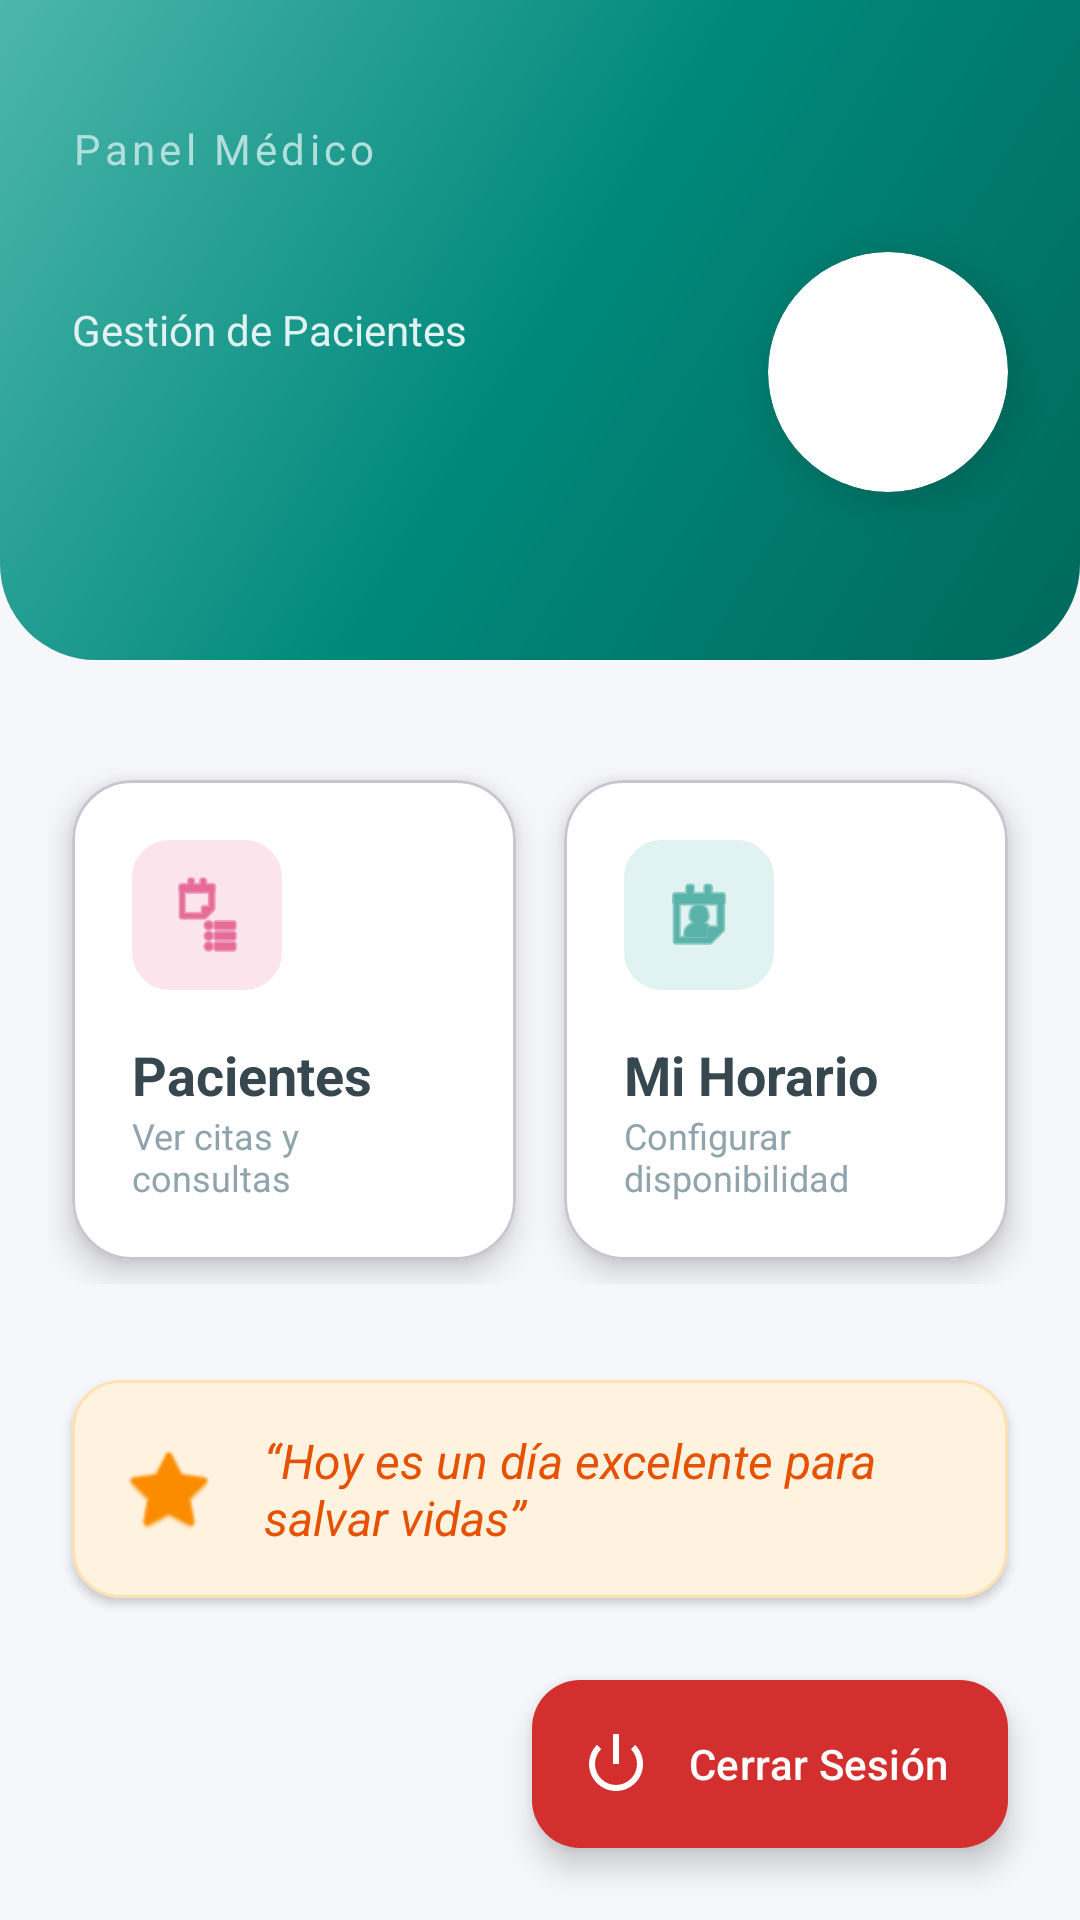

Here is an Android app screen rendered from its layout file. Give the layout XML and the strings, colors and styles it references.
<!-- AndroidManifest.xml: application theme Theme.PROYECT -->
<!-- res/layout/activity_doctor.xml -->
<?xml version="1.0" encoding="utf-8"?>
<androidx.constraintlayout.widget.ConstraintLayout
    xmlns:android="http://schemas.android.com/apk/res/android"
    xmlns:app="http://schemas.android.com/apk/res-auto"
    xmlns:tools="http://schemas.android.com/tools"
    android:layout_width="match_parent"
    android:layout_height="match_parent"
    android:background="#F5F7FA"> <View
    android:id="@+id/headerBackground"
    android:layout_width="match_parent"
    android:layout_height="220dp"
    android:background="@drawable/bg_header_doctor"
    app:layout_constraintTop_toTopOf="parent" />

    <TextView
        android:id="@+id/tvBienvenidaLabel"
        android:layout_width="wrap_content"
        android:layout_height="wrap_content"
        android:text="Panel Médico"
        android:textColor="#B2DFDB"
        android:textSize="14sp"
        android:letterSpacing="0.1"
        android:layout_marginStart="24dp"
        android:layout_marginTop="40dp"
        app:layout_constraintStart_toStartOf="parent"
        app:layout_constraintTop_toTopOf="parent" />

    <TextView
        android:id="@+id/tvDoctorName"
        android:layout_width="0dp"
        android:layout_height="wrap_content"
        tools:text="Dr. Especialista"
        android:textColor="#FFFFFF"
        android:textSize="28sp"
        android:textStyle="bold"
        android:layout_marginTop="4dp"
        android:layout_marginEnd="16dp"
        app:layout_constraintStart_toStartOf="@id/tvBienvenidaLabel"
        app:layout_constraintTop_toBottomOf="@id/tvBienvenidaLabel"
        app:layout_constraintEnd_toStartOf="@+id/cardImagenDoctor" />

    <TextView
        android:id="@+id/tvFechaHoy"
        android:layout_width="wrap_content"
        android:layout_height="wrap_content"
        android:text="Gestión de Pacientes"
        android:textColor="#E0F2F1"
        android:textSize="14sp"
        app:layout_constraintTop_toBottomOf="@+id/tvDoctorName"
        app:layout_constraintStart_toStartOf="@+id/tvDoctorName"/>

    <androidx.cardview.widget.CardView
        android:id="@+id/cardImagenDoctor"
        android:layout_width="80dp"
        android:layout_height="80dp"
        android:layout_marginEnd="24dp"
        app:cardCornerRadius="40dp"
        app:cardElevation="8dp"
        app:cardBackgroundColor="#FFFFFF"
        app:layout_constraintBottom_toBottomOf="@+id/headerBackground"
        app:layout_constraintTop_toTopOf="@+id/headerBackground"
        app:layout_constraintEnd_toEndOf="parent"
        app:layout_constraintVertical_bias="0.6">

        <ImageView
            android:id="@+id/ivDoctorAvatar"
            android:layout_width="match_parent"
            android:layout_height="match_parent"
            android:src="@drawable/doctor_avatar"
            android:scaleType="centerCrop"
            android:padding="2dp"
            tools:src="@android:drawable/sym_def_app_icon"/>
    </androidx.cardview.widget.CardView>

    <GridLayout
        android:id="@+id/gridOpciones"
        android:layout_width="match_parent"
        android:layout_height="wrap_content"
        android:columnCount="2"
        android:rowCount="1"
        android:padding="16dp"
        android:layout_marginTop="16dp"
        app:layout_constraintTop_toBottomOf="@+id/headerBackground">

        <com.google.android.material.card.MaterialCardView
            android:id="@+id/cardCitasAgendadas"
            android:layout_width="0dp"
            android:layout_height="160dp"
            android:layout_columnWeight="1"
            android:layout_margin="8dp"
            app:cardCornerRadius="20dp"
            app:cardElevation="6dp"
            app:cardBackgroundColor="#FFFFFF"
            android:clickable="true"
            android:focusable="true"
            android:foreground="?attr/selectableItemBackground">

            <LinearLayout
                android:layout_width="match_parent"
                android:layout_height="match_parent"
                android:orientation="vertical"
                android:padding="20dp"
                android:gravity="center_vertical">

                <LinearLayout
                    android:layout_width="50dp"
                    android:layout_height="50dp"
                    android:background="@drawable/bg_lista_redonda"
                    android:backgroundTint="#FCE4EC"
                    android:gravity="center">
                    <ImageView
                        android:layout_width="28dp"
                        android:layout_height="28dp"
                        android:src="@android:drawable/ic_menu_agenda"
                        app:tint="#D81B60"/>
                </LinearLayout>

                <TextView
                    android:layout_width="wrap_content"
                    android:layout_height="wrap_content"
                    android:text="Pacientes"
                    android:textSize="18sp"
                    android:textStyle="bold"
                    android:textColor="#37474F"
                    android:layout_marginTop="16dp"/>
                <TextView
                    android:layout_width="wrap_content"
                    android:layout_height="wrap_content"
                    android:text="Ver citas y consultas"
                    android:textSize="12sp"
                    android:textColor="#90A4AE"/>
            </LinearLayout>
        </com.google.android.material.card.MaterialCardView>

        <com.google.android.material.card.MaterialCardView
            android:id="@+id/cardAgenda"
            android:layout_width="0dp"
            android:layout_height="160dp"
            android:layout_columnWeight="1"
            android:layout_margin="8dp"
            app:cardCornerRadius="20dp"
            app:cardElevation="6dp"
            app:cardBackgroundColor="#FFFFFF"
            android:clickable="true"
            android:focusable="true"
            android:foreground="?attr/selectableItemBackground">

            <LinearLayout
                android:layout_width="match_parent"
                android:layout_height="match_parent"
                android:orientation="vertical"
                android:padding="20dp"
                android:gravity="center_vertical">

                <LinearLayout
                    android:layout_width="50dp"
                    android:layout_height="50dp"
                    android:background="@drawable/bg_lista_redonda"
                    android:backgroundTint="#E0F2F1"
                    android:gravity="center">
                    <ImageView
                        android:layout_width="28dp"
                        android:layout_height="28dp"
                        android:src="@android:drawable/ic_menu_my_calendar"
                        app:tint="#00897B"/>
                </LinearLayout>

                <TextView
                    android:layout_width="wrap_content"
                    android:layout_height="wrap_content"
                    android:text="Mi Horario"
                    android:textSize="18sp"
                    android:textStyle="bold"
                    android:textColor="#37474F"
                    android:layout_marginTop="16dp"/>
                <TextView
                    android:layout_width="wrap_content"
                    android:layout_height="wrap_content"
                    android:text="Configurar disponibilidad"
                    android:textSize="12sp"
                    android:textColor="#90A4AE"/>
            </LinearLayout>
        </com.google.android.material.card.MaterialCardView>
    </GridLayout>

    <com.google.android.material.card.MaterialCardView
        android:layout_width="match_parent"
        android:layout_height="wrap_content"
        android:layout_marginHorizontal="24dp"
        android:layout_marginTop="16dp"
        app:cardCornerRadius="16dp"
        app:cardElevation="2dp"
        app:cardBackgroundColor="#FFF3E0"
        app:strokeColor="#FFE0B2"
        app:strokeWidth="1dp"
        app:layout_constraintTop_toBottomOf="@id/gridOpciones">

        <LinearLayout
            android:layout_width="match_parent"
            android:layout_height="wrap_content"
            android:orientation="horizontal"
            android:padding="16dp"
            android:gravity="center_vertical">

            <ImageView
                android:layout_width="32dp"
                android:layout_height="32dp"
                android:src="@android:drawable/btn_star_big_on"
                app:tint="#FB8C00"/>

            <TextView
                android:id="@+id/tvMotivation"
                android:layout_width="match_parent"
                android:layout_height="wrap_content"
                android:text="“Hoy es un día excelente para salvar vidas”"
                android:textColor="#E65100"
                android:textSize="16sp"
                android:textStyle="italic"
                android:layout_marginStart="16dp"/>
        </LinearLayout>
    </com.google.android.material.card.MaterialCardView>

    <com.google.android.material.floatingactionbutton.ExtendedFloatingActionButton
        android:id="@+id/fabSalir"
        android:layout_width="wrap_content"
        android:layout_height="wrap_content"
        android:layout_margin="24dp"
        android:text="Cerrar Sesión"
        android:textColor="#FFFFFF"
        android:textSize="14sp"
        app:icon="@android:drawable/ic_lock_power_off"
        app:iconTint="#FFFFFF"
        app:backgroundTint="#D32F2F"
        app:elevation="6dp"
        app:layout_constraintBottom_toBottomOf="parent"
        app:layout_constraintEnd_toEndOf="parent" />

</androidx.constraintlayout.widget.ConstraintLayout>
<!-- resources referenced by this layout -->
<resources>
  <!-- drawable bg_header_doctor (drawable) -->
  <?xml version="1.0" encoding="utf-8"?>
  <shape xmlns:android="http://schemas.android.com/apk/res/android"
      android:shape="rectangle">
      <gradient
          android:angle="135"
          android:startColor="#00695C"
          android:centerColor="#00897B"
          android:endColor="#4DB6AC"
          android:type="linear" />
      <corners
          android:bottomLeftRadius="32dp"
          android:bottomRightRadius="32dp" />
  </shape>
  <!-- drawable bg_lista_redonda (drawable) -->
  <?xml version="1.0" encoding="utf-8"?>
  <shape xmlns:android="http://schemas.android.com/apk/res/android"
      android:shape="rectangle">
      <solid android:color="#F5F5F5" />
      <corners android:radius="12dp" />
      <stroke android:width="1dp" android:color="#E0E0E0"/>
  </shape>
  <style name="Theme.PROYECT" parent="Theme.Material3.DayNight.NoActionBar">
          <item name="colorPrimary">@color/medical_primary</item>
          <item name="colorPrimaryVariant">@color/medical_secondary</item>
          <item name="colorOnPrimary">@color/white</item>
          <item name="android:statusBarColor">?attr/colorPrimaryVariant</item>
      </style>
  <color name="medical_primary">@color/premium_green_dark</color>
  <color name="medical_secondary">@color/premium_green_light</color>
  <color name="white">#FFFFFFFF</color>
  <color name="premium_green_dark">#059669</color>
  <color name="premium_green_light">#34D399</color>
</resources>
